Labelled photos from "hybrid-database", an image-classification folder in EnzoN7/Image-classification-Database. The possible labels are: apples, bananas, coconuts, grapes, lemons, limes, mangos, oranges, pineapples, tomatoes.

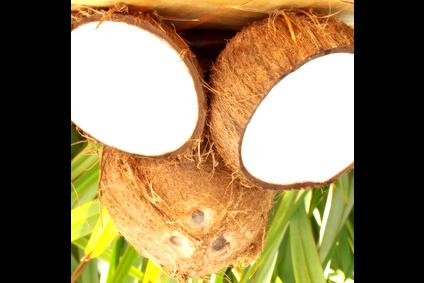
Label: coconuts

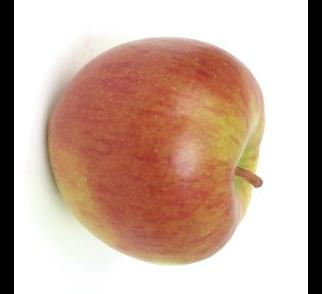
Label: apples

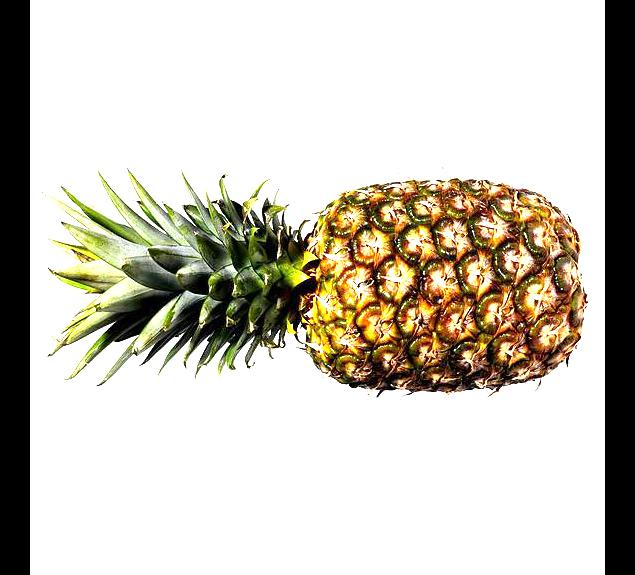
Label: pineapples

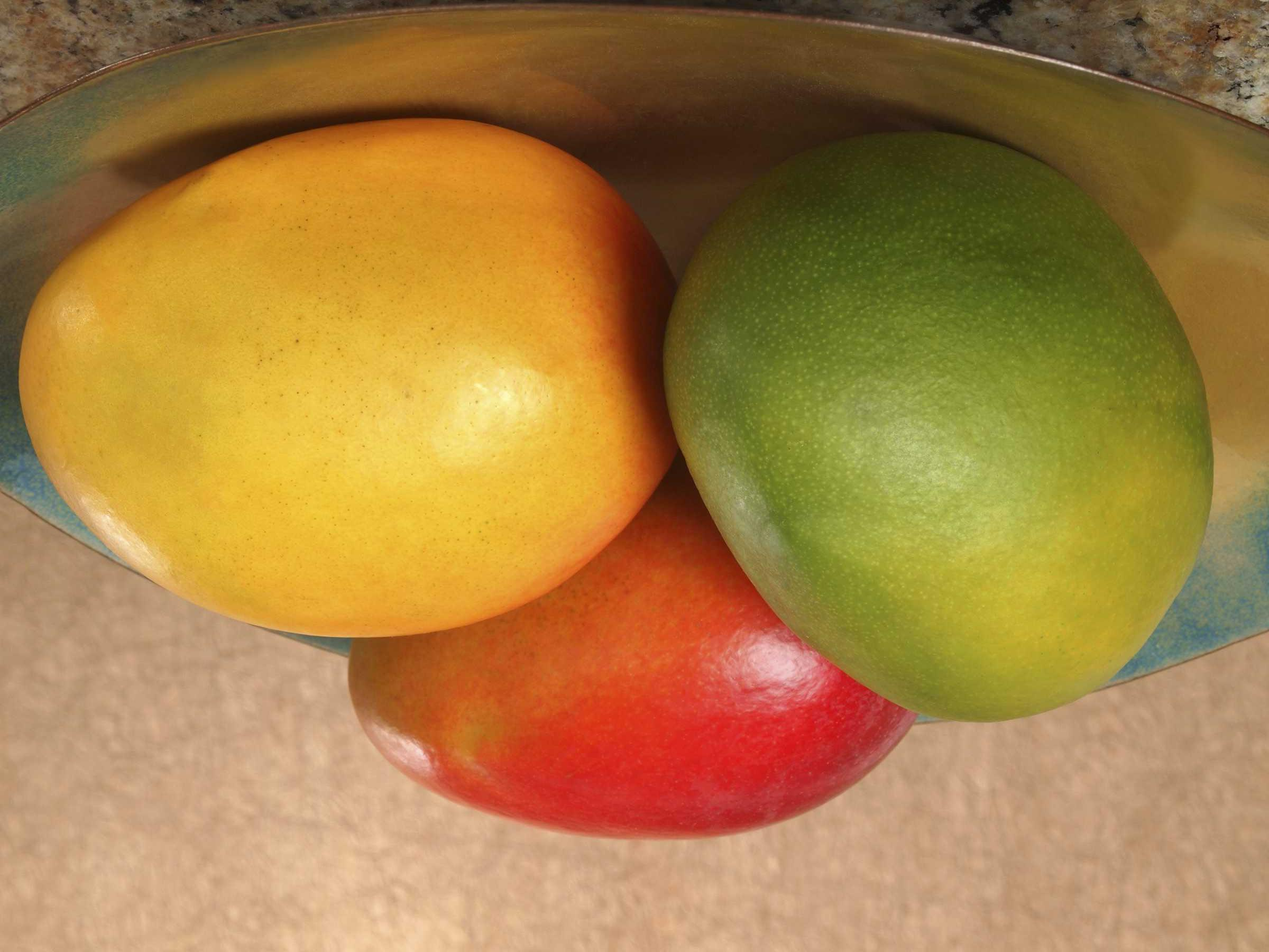
Label: mangos

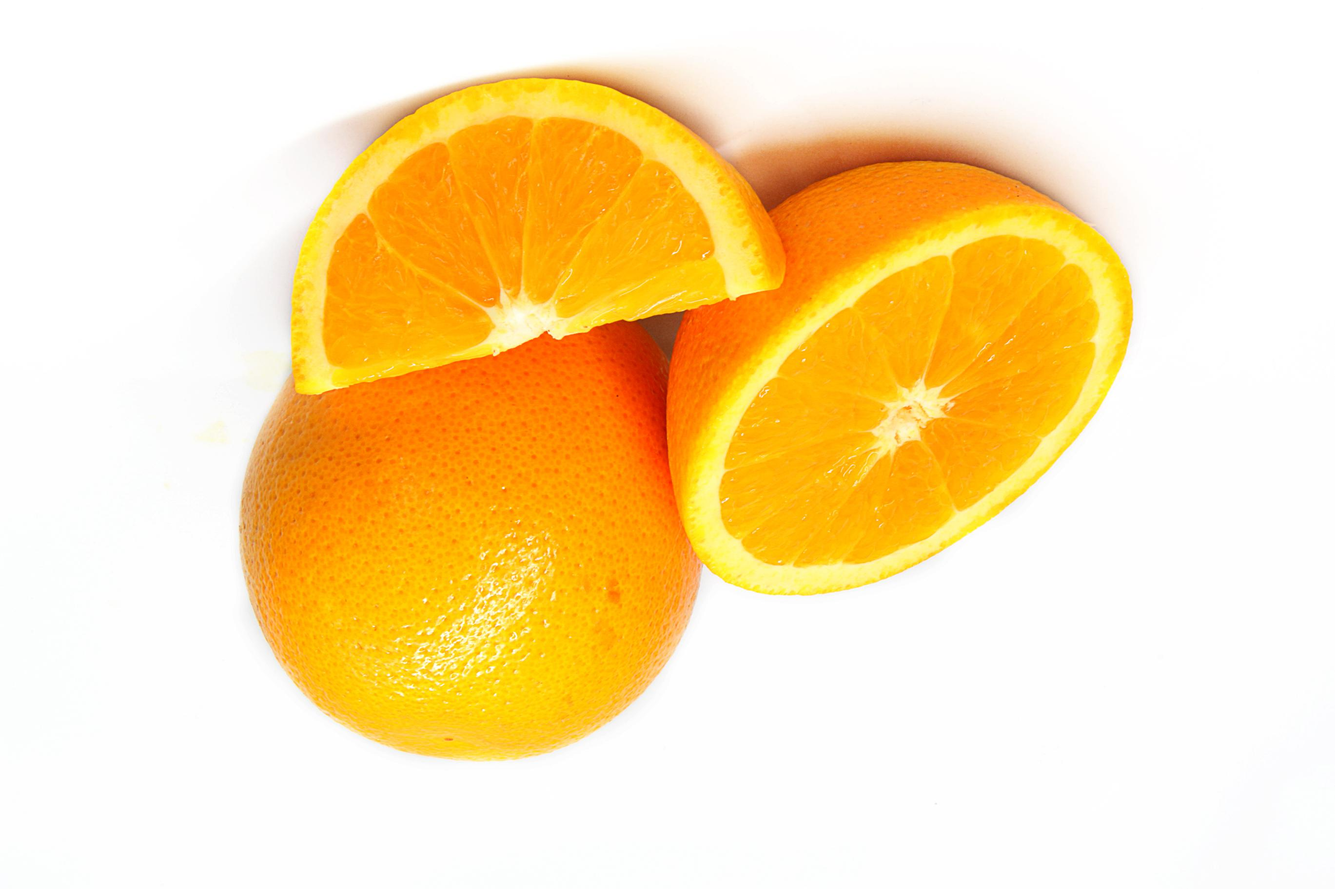
Label: oranges

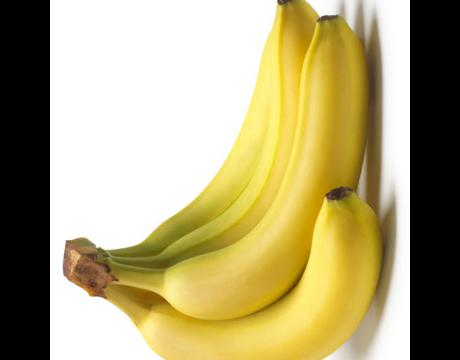
Label: bananas
